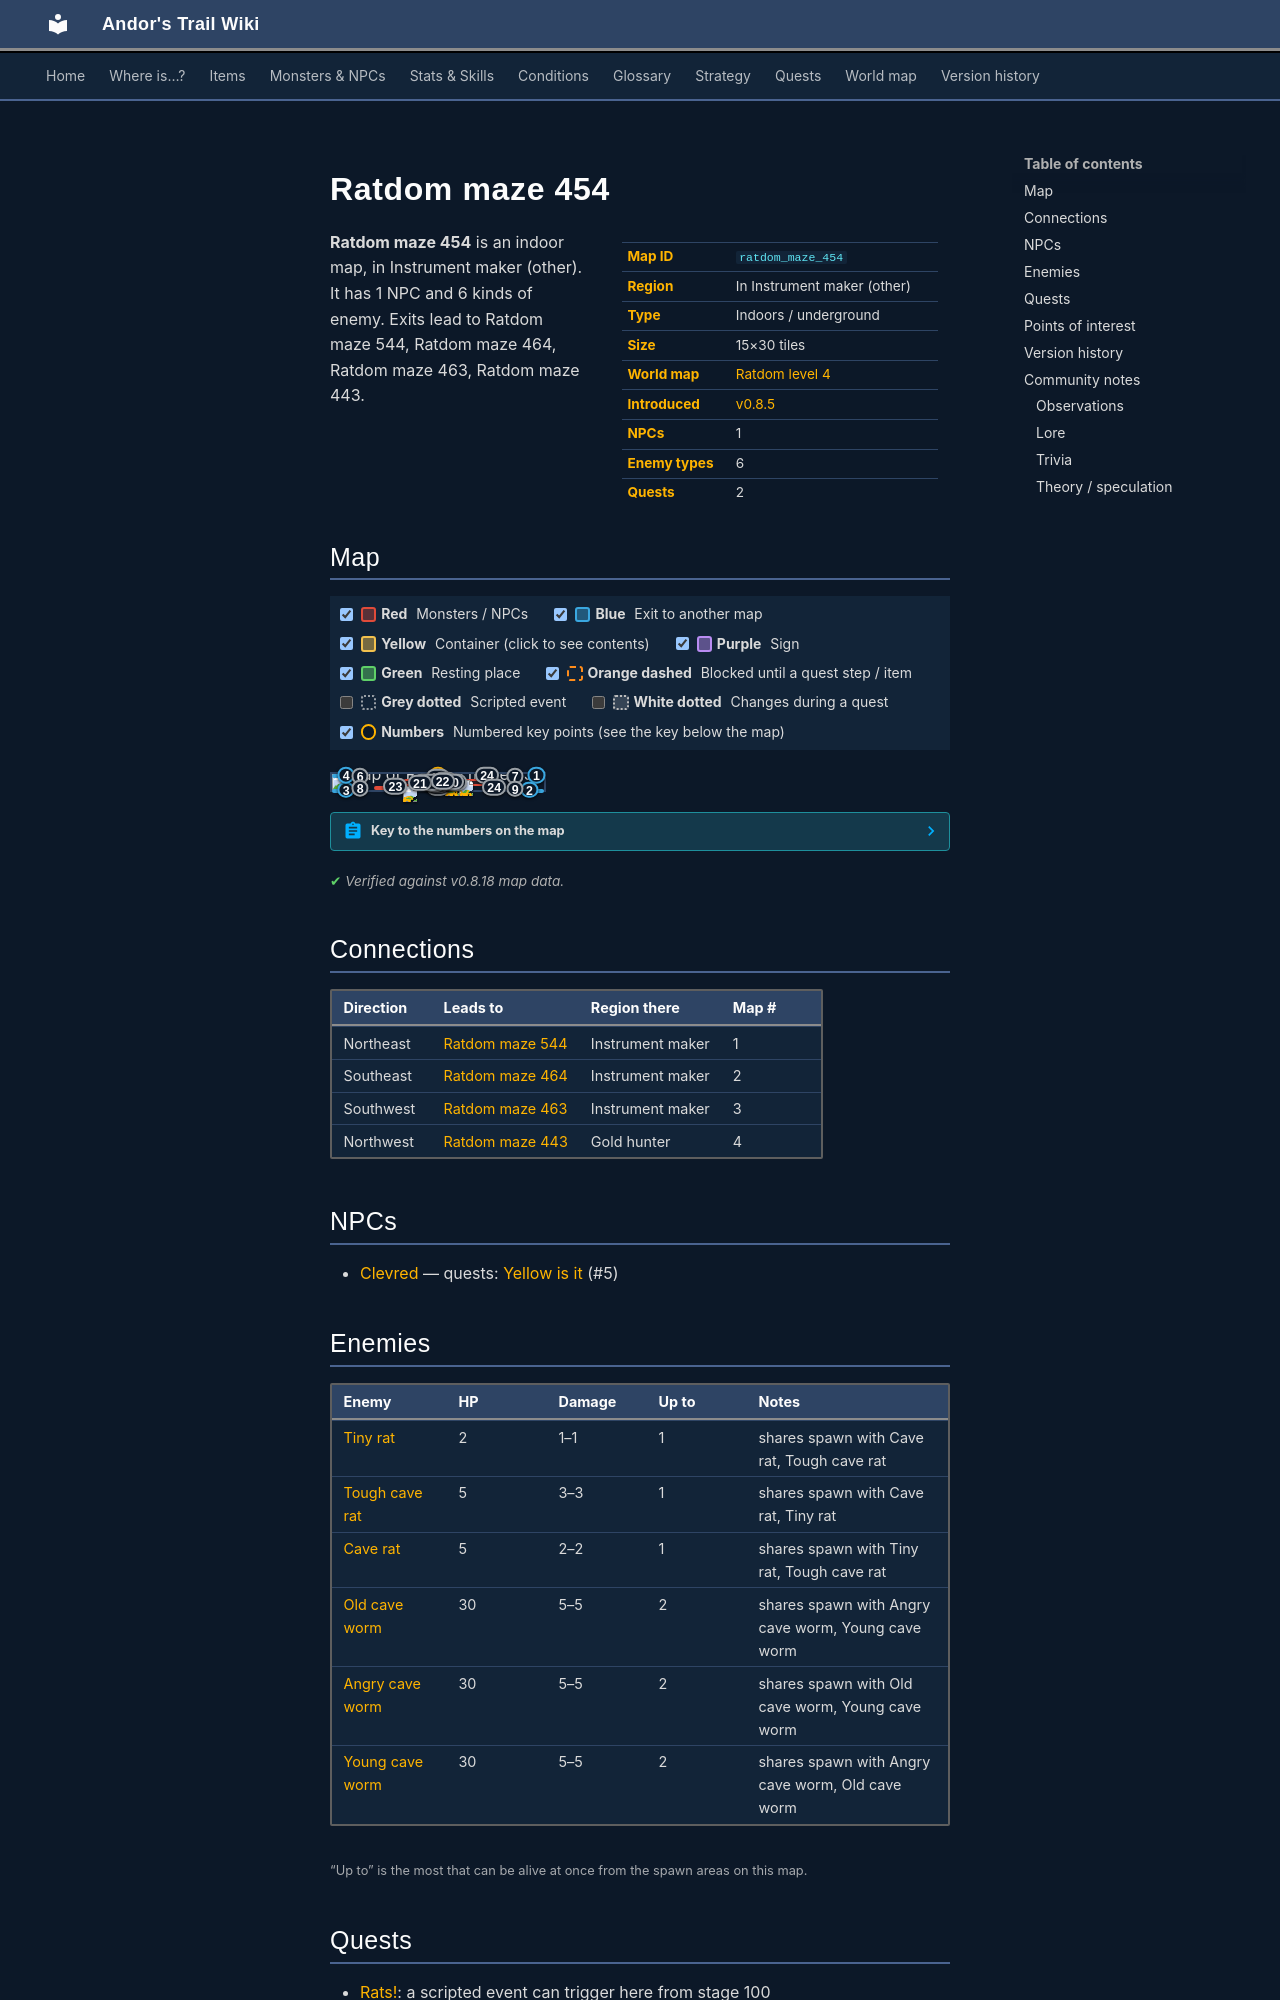

repository: asdfghjkl628/Andor-s-Trail-Wikiiii · page: maps/ratdom_maze_454/index.html · generator: mkdocs

---
description: "Ratdom maze 454 is an indoor location in Andor's Trail, in Instrument maker (other). NPCs: Clevred. Enemies: Tiny rat, Tough cave rat, Cave rat, Old cave worm, Angry cave worm. Exits to Ratdom maze 544, Ratdom maze 464, Ratdom maze 463, Ratdom maze 443."
---

# Ratdom maze 454

<div class="infobox" markdown>

| | |
|---|---|
| **Map ID** | `ratdom_maze_454` |
| **Region** | In Instrument maker (other) |
| **Type** | Indoors / underground |
| **Size** | 15×30 tiles |
| **World map** | [Ratdom level 4](index.md) |
| **Introduced** | [v0.8.5](../versions/0.8.5.md) |
| **NPCs** | 1 |
| **Enemy types** | 6 |
| **Quests** | 2 |

</div>

**Ratdom maze 454** is an indoor map, in Instrument maker (other). It has 1 NPC and 6 kinds of enemy. Exits lead to Ratdom maze 544, Ratdom maze 464, Ratdom maze 463, Ratdom maze 443.
